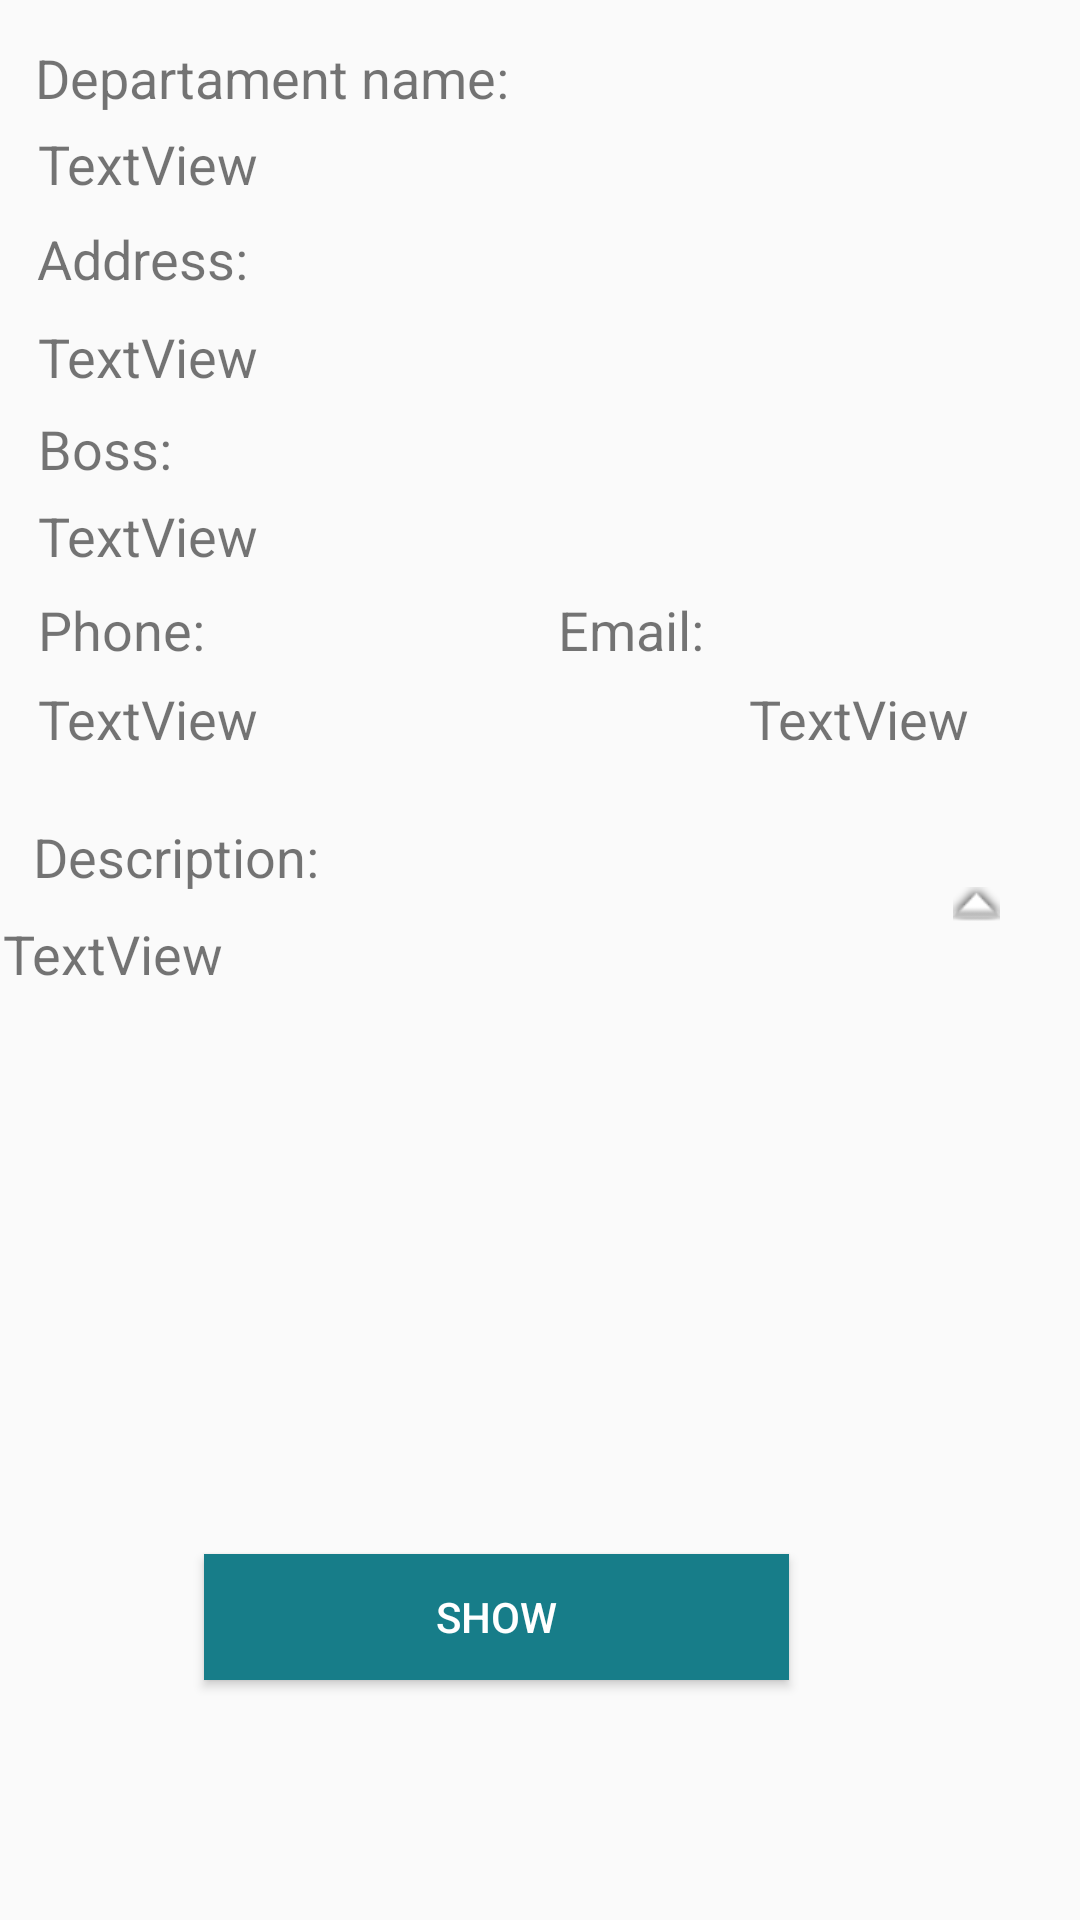

Layout XML and referenced resources for this Android screen:
<!-- AndroidManifest.xml: application theme AppTheme -->
<!-- res/layout/activity_show_departament.xml -->
<?xml version="1.0" encoding="utf-8"?>
<androidx.constraintlayout.widget.ConstraintLayout xmlns:android="http://schemas.android.com/apk/res/android"
    xmlns:app="http://schemas.android.com/apk/res-auto"
    xmlns:tools="http://schemas.android.com/tools"
    android:layout_width="match_parent"
    android:layout_height="match_parent"
    tools:context=".ShowDepartamentActivity">

    <TextView
        android:id="@+id/textView6"
        android:layout_width="wrap_content"
        android:layout_height="wrap_content"
        android:text="Departament name:"
        android:textSize="18sp"
        app:layout_constraintBottom_toBottomOf="parent"
        app:layout_constraintEnd_toEndOf="parent"
        app:layout_constraintHorizontal_bias="0.058"
        app:layout_constraintStart_toStartOf="parent"
        app:layout_constraintTop_toTopOf="parent"
        app:layout_constraintVertical_bias="0.022" />

    <TextView
        android:id="@+id/departamentName"
        android:layout_width="wrap_content"
        android:layout_height="wrap_content"
        android:text="TextView"
        android:textSize="18sp"
        app:layout_constraintBottom_toBottomOf="parent"
        app:layout_constraintEnd_toEndOf="parent"
        app:layout_constraintHorizontal_bias="0.044"
        app:layout_constraintStart_toStartOf="parent"
        app:layout_constraintTop_toTopOf="parent"
        app:layout_constraintVertical_bias="0.069" />

    <TextView
        android:id="@+id/textView9"
        android:layout_width="wrap_content"
        android:layout_height="wrap_content"
        android:text="Address:"
        android:textSize="18sp"
        app:layout_constraintBottom_toBottomOf="parent"
        app:layout_constraintEnd_toEndOf="parent"
        app:layout_constraintHorizontal_bias="0.043"
        app:layout_constraintStart_toStartOf="parent"
        app:layout_constraintTop_toTopOf="parent"
        app:layout_constraintVertical_bias="0.12" />

    <TextView
        android:id="@+id/addressName"
        android:layout_width="wrap_content"
        android:layout_height="wrap_content"
        android:text="TextView"
        android:textSize="18sp"
        app:layout_constraintBottom_toBottomOf="parent"
        app:layout_constraintEnd_toEndOf="parent"
        app:layout_constraintHorizontal_bias="0.044"
        app:layout_constraintStart_toStartOf="parent"
        app:layout_constraintTop_toTopOf="parent"
        app:layout_constraintVertical_bias="0.173" />

    <TextView
        android:id="@+id/textView11"
        android:layout_width="wrap_content"
        android:layout_height="wrap_content"
        android:text="Boss:"
        android:textSize="18sp"
        app:layout_constraintBottom_toBottomOf="parent"
        app:layout_constraintEnd_toEndOf="parent"
        app:layout_constraintHorizontal_bias="0.04"
        app:layout_constraintStart_toStartOf="parent"
        app:layout_constraintTop_toTopOf="parent"
        app:layout_constraintVertical_bias="0.223" />

    <TextView
        android:id="@+id/bossName"
        android:layout_width="wrap_content"
        android:layout_height="wrap_content"
        android:text="TextView"
        android:textSize="18sp"
        app:layout_constraintBottom_toBottomOf="parent"
        app:layout_constraintEnd_toEndOf="parent"
        app:layout_constraintHorizontal_bias="0.044"
        app:layout_constraintStart_toStartOf="parent"
        app:layout_constraintTop_toTopOf="parent"
        app:layout_constraintVertical_bias="0.27" />

    <TextView
        android:id="@+id/textView13"
        android:layout_width="wrap_content"
        android:layout_height="wrap_content"
        android:text="Phone:"
        android:textSize="18sp"
        app:layout_constraintBottom_toBottomOf="parent"
        app:layout_constraintEnd_toEndOf="parent"
        app:layout_constraintHorizontal_bias="0.042"
        app:layout_constraintStart_toStartOf="parent"
        app:layout_constraintTop_toTopOf="parent"
        app:layout_constraintVertical_bias="0.321" />

    <TextView
        android:id="@+id/phoneName"
        android:layout_width="wrap_content"
        android:layout_height="wrap_content"
        android:text="TextView"
        android:textSize="18sp"
        app:layout_constraintBottom_toBottomOf="parent"
        app:layout_constraintEnd_toEndOf="parent"
        app:layout_constraintHorizontal_bias="0.044"
        app:layout_constraintStart_toStartOf="parent"
        app:layout_constraintTop_toTopOf="parent"
        app:layout_constraintVertical_bias="0.369" />

    <TextView
        android:id="@+id/textView15"
        android:layout_width="wrap_content"
        android:layout_height="wrap_content"
        android:text="Email:"
        android:textSize="18sp"
        app:layout_constraintBottom_toBottomOf="parent"
        app:layout_constraintEnd_toEndOf="parent"
        app:layout_constraintHorizontal_bias="0.597"
        app:layout_constraintStart_toStartOf="parent"
        app:layout_constraintTop_toTopOf="parent"
        app:layout_constraintVertical_bias="0.321" />

    <TextView
        android:id="@+id/emailName"
        android:layout_width="wrap_content"
        android:layout_height="wrap_content"
        android:text="TextView"
        android:textSize="18sp"
        app:layout_constraintBottom_toBottomOf="parent"
        app:layout_constraintEnd_toEndOf="parent"
        app:layout_constraintHorizontal_bias="0.872"
        app:layout_constraintStart_toStartOf="parent"
        app:layout_constraintTop_toTopOf="parent"
        app:layout_constraintVertical_bias="0.369" />

    <TextView
        android:id="@+id/textView17"
        android:layout_width="wrap_content"
        android:layout_height="wrap_content"
        android:text="Description:"
        android:textSize="18sp"
        app:layout_constraintBottom_toBottomOf="parent"
        app:layout_constraintEnd_toEndOf="parent"
        app:layout_constraintHorizontal_bias="0.041"
        app:layout_constraintStart_toStartOf="parent"
        app:layout_constraintTop_toTopOf="parent"
        app:layout_constraintVertical_bias="0.444" />

    <ScrollView
        android:layout_width="356dp"
        android:layout_height="184dp"
        app:layout_constraintBottom_toBottomOf="parent"
        app:layout_constraintEnd_toEndOf="parent"
        app:layout_constraintHorizontal_bias="0.236"
        app:layout_constraintStart_toStartOf="parent"
        app:layout_constraintTop_toTopOf="parent"
        app:layout_constraintVertical_bias="0.67">

        <TextView
            android:id="@+id/descriptionName"
            android:layout_width="match_parent"
            android:layout_height="wrap_content"
            android:text="TextView"
            android:textSize="18sp" />
    </ScrollView>

    <Button
        android:id="@+id/button"
        android:layout_width="195dp"
        android:layout_height="42dp"
        android:background="#177D89"
        android:text="Show"
        android:textColor="#FFFFFF"
        app:layout_constraintBottom_toBottomOf="parent"
        app:layout_constraintEnd_toEndOf="parent"
        app:layout_constraintHorizontal_bias="0.412"
        app:layout_constraintStart_toStartOf="parent"
        app:layout_constraintTop_toTopOf="parent"
        app:layout_constraintVertical_bias="0.866" />

    <Button
        android:id="@+id/button2"
        style="@style/Widget.AppCompat.Button.Borderless"
        android:layout_width="49dp"
        android:layout_height="45dp"
        android:drawableLeft="@android:drawable/arrow_up_float"
        app:layout_constraintBottom_toBottomOf="parent"
        app:layout_constraintEnd_toEndOf="parent"
        app:layout_constraintHorizontal_bias="0.983"
        app:layout_constraintStart_toStartOf="parent"
        app:layout_constraintTop_toTopOf="parent"
        app:layout_constraintVertical_bias="0.469" />
</androidx.constraintlayout.widget.ConstraintLayout>
<!-- resources referenced by this layout -->
<resources>
  <style name="AppTheme" parent="Theme.AppCompat.Light.DarkActionBar">
          
          <item name="colorPrimary">@color/colorPrimary</item>
          <item name="colorPrimaryDark">@color/colorPrimaryDark</item>
          <item name="colorAccent">@color/colorAccent</item>
  
  
      </style>
  <color name="colorPrimary">#177D89</color>
  <color name="colorPrimaryDark">#177D89</color>
  <color name="colorAccent">#D81B60</color>
</resources>
